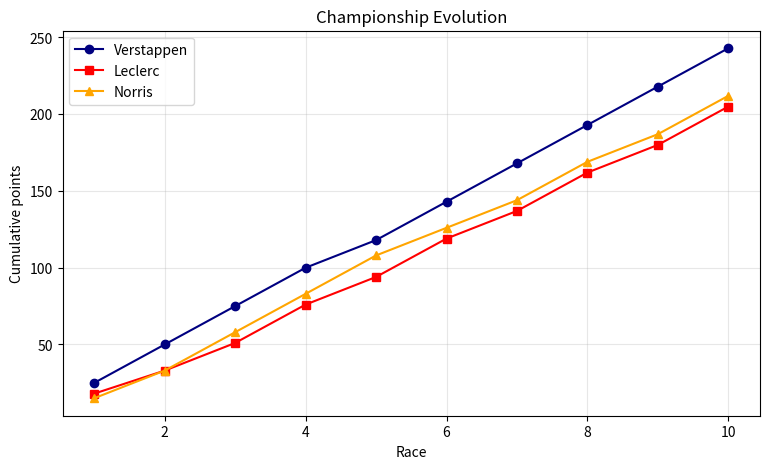

This chart was generated by the following Python code:
import matplotlib.pyplot as plt

races = list(range(1, 11))  # 10 races
max_pts  = [25, 50, 75, 100, 118, 143, 168, 193, 218, 243]
lec_pts  = [18, 33, 51, 76,  94, 119, 137, 162, 180, 205]
nor_pts  = [15, 33, 58, 83, 108, 126, 144, 169, 187, 212]

plt.figure(figsize=(9, 5))
plt.plot(races, max_pts, marker='o', color='navy',   label='Verstappen')
plt.plot(races, lec_pts, marker='s', color='red',    label='Leclerc')
plt.plot(races, nor_pts, marker='^', color='orange', label='Norris')

plt.title('Championship Evolution')
plt.xlabel('Race')
plt.ylabel('Cumulative points')
plt.grid(True, alpha=0.3)
plt.legend()
plt.show()
